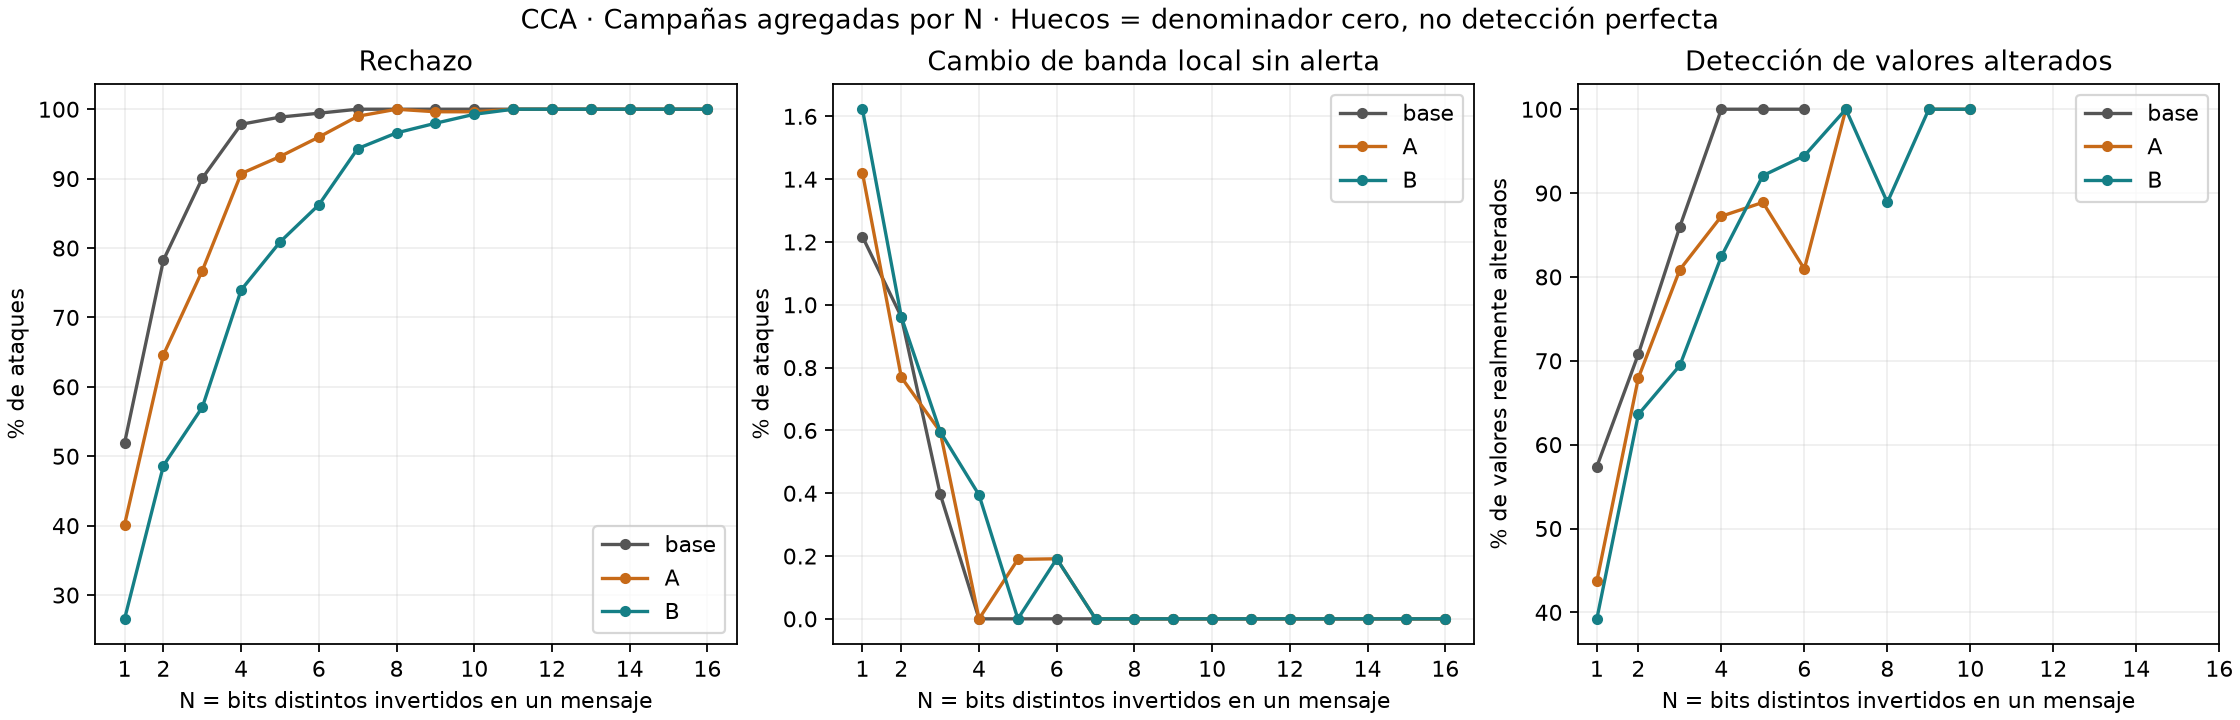

The data file committed next to this chart (first rows):
semilla, formato, n_flips, ataques, rechazos, aceptados_atacados, cancelaciones, alterados, detectados_alterados, alertas_cancelados, banda_local_cambiada, banda_local_sin_alerta, falsa_excedencia, falsa_excedencia_sin_alerta, ocultamiento, ocultamiento_sin_alerta
42, base, 1, 3, 1, 2, 0, 2, 2, 0, 1, 0, 0, 0, 0, 0
42, base, 2, 5, 4, 1, 0, 1, 1, 0, 1, 0, 0, 0, 0, 0
42, base, 3, 7, 6, 1, 0, 1, 1, 0, 1, 0, 0, 0, 0, 0
42, base, 4, 8, 8, 0, 0, 0, 0, 0, 0, 0, 0, 0, 0, 0
42, base, 5, 2, 1, 1, 0, 1, 1, 0, 1, 0, 0, 0, 0, 0
42, base, 6, 5, 5, 0, 0, 0, 0, 0, 0, 0, 0, 0, 0, 0
42, base, 7, 9, 9, 0, 0, 0, 0, 0, 0, 0, 0, 0, 0, 0
42, base, 8, 2, 2, 0, 0, 0, 0, 0, 0, 0, 0, 0, 0, 0
42, base, 9, 2, 2, 0, 0, 0, 0, 0, 0, 0, 0, 0, 0, 0
42, base, 10, 8, 8, 0, 0, 0, 0, 0, 0, 0, 0, 0, 0, 0
42, base, 11, 4, 4, 0, 0, 0, 0, 0, 0, 0, 0, 0, 0, 0
42, base, 12, 6, 6, 0, 0, 0, 0, 0, 0, 0, 0, 0, 0, 0
42, base, 13, 5, 5, 0, 0, 0, 0, 0, 0, 0, 0, 0, 0, 0
42, base, 14, 3, 3, 0, 0, 0, 0, 0, 0, 0, 0, 0, 0, 0
42, base, 15, 5, 5, 0, 0, 0, 0, 0, 0, 0, 0, 0, 0, 0
42, base, 16, 7, 7, 0, 0, 0, 0, 0, 0, 0, 0, 0, 0, 0
42, A, 1, 3, 1, 2, 0, 2, 1, 0, 1, 0, 0, 0, 0, 0
42, A, 2, 5, 3, 2, 0, 2, 2, 0, 2, 0, 0, 0, 0, 0
42, A, 3, 7, 6, 1, 0, 1, 1, 0, 1, 0, 0, 0, 0, 0
42, A, 4, 8, 6, 2, 0, 2, 2, 0, 1, 0, 1, 0, 0, 0
42, A, 5, 2, 1, 1, 0, 1, 1, 0, 1, 0, 0, 0, 0, 0
42, A, 6, 5, 5, 0, 0, 0, 0, 0, 0, 0, 0, 0, 0, 0
42, A, 7, 9, 9, 0, 0, 0, 0, 0, 0, 0, 0, 0, 0, 0
42, A, 8, 2, 2, 0, 0, 0, 0, 0, 0, 0, 0, 0, 0, 0
42, A, 9, 2, 2, 0, 0, 0, 0, 0, 0, 0, 0, 0, 0, 0
42, A, 10, 8, 8, 0, 0, 0, 0, 0, 0, 0, 0, 0, 0, 0
42, A, 11, 4, 4, 0, 0, 0, 0, 0, 0, 0, 0, 0, 0, 0
42, A, 12, 6, 6, 0, 0, 0, 0, 0, 0, 0, 0, 0, 0, 0
42, A, 13, 5, 5, 0, 0, 0, 0, 0, 0, 0, 0, 0, 0, 0
42, A, 14, 3, 3, 0, 0, 0, 0, 0, 0, 0, 0, 0, 0, 0
42, A, 15, 5, 5, 0, 0, 0, 0, 0, 0, 0, 0, 0, 0, 0
42, A, 16, 7, 7, 0, 0, 0, 0, 0, 0, 0, 0, 0, 0, 0
42, B, 1, 3, 1, 2, 0, 2, 1, 0, 1, 0, 0, 0, 0, 0
42, B, 2, 5, 3, 2, 0, 2, 2, 0, 2, 0, 0, 0, 0, 0
42, B, 3, 7, 6, 1, 0, 1, 1, 0, 1, 0, 0, 0, 0, 0
42, B, 4, 8, 5, 3, 0, 3, 3, 0, 2, 0, 1, 0, 0, 0
42, B, 5, 2, 1, 1, 0, 1, 1, 0, 1, 0, 0, 0, 0, 0
42, B, 6, 5, 4, 1, 0, 1, 1, 0, 1, 0, 0, 0, 0, 0
42, B, 7, 9, 8, 1, 0, 1, 1, 0, 1, 0, 0, 0, 0, 0
42, B, 8, 2, 2, 0, 0, 0, 0, 0, 0, 0, 0, 0, 0, 0
42, B, 9, 2, 2, 0, 0, 0, 0, 0, 0, 0, 0, 0, 0, 0
42, B, 10, 8, 8, 0, 0, 0, 0, 0, 0, 0, 0, 0, 0, 0
42, B, 11, 4, 4, 0, 0, 0, 0, 0, 0, 0, 0, 0, 0, 0
42, B, 12, 6, 6, 0, 0, 0, 0, 0, 0, 0, 0, 0, 0, 0
42, B, 13, 5, 5, 0, 0, 0, 0, 0, 0, 0, 0, 0, 0, 0
42, B, 14, 3, 3, 0, 0, 0, 0, 0, 0, 0, 0, 0, 0, 0
42, B, 15, 5, 5, 0, 0, 0, 0, 0, 0, 0, 0, 0, 0, 0
42, B, 16, 7, 7, 0, 0, 0, 0, 0, 0, 0, 0, 0, 0, 0
43, base, 1, 3, 2, 1, 0, 1, 0, 0, 0, 0, 0, 0, 0, 0
43, base, 2, 6, 4, 2, 0, 2, 2, 0, 2, 0, 0, 0, 0, 0
43, base, 3, 6, 5, 1, 0, 1, 0, 0, 0, 0, 0, 0, 0, 0
43, base, 4, 8, 7, 1, 0, 1, 1, 0, 1, 0, 1, 0, 0, 0
43, base, 5, 10, 10, 0, 0, 0, 0, 0, 0, 0, 0, 0, 0, 0
43, base, 6, 5, 5, 0, 0, 0, 0, 0, 0, 0, 0, 0, 0, 0
43, base, 7, 3, 3, 0, 0, 0, 0, 0, 0, 0, 0, 0, 0, 0
43, base, 8, 8, 8, 0, 0, 0, 0, 0, 0, 0, 0, 0, 0, 0
43, base, 9, 1, 1, 0, 0, 0, 0, 0, 0, 0, 0, 0, 0, 0
43, base, 10, 8, 8, 0, 0, 0, 0, 0, 0, 0, 0, 0, 0, 0
43, base, 11, 5, 5, 0, 0, 0, 0, 0, 0, 0, 0, 0, 0, 0
43, base, 12, 3, 3, 0, 0, 0, 0, 0, 0, 0, 0, 0, 0, 0
... 4,740 more rows
